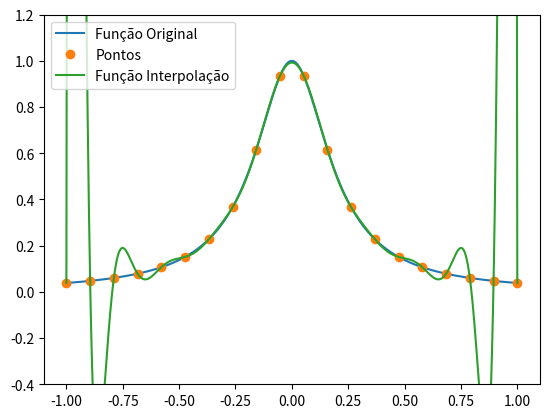

Python code for this plot:
import numpy as np
import matplotlib.pyplot as plt
from scipy.interpolate import lagrange
from numpy.polynomial.polynomial import Polynomial



def f(x):
    return 1.0/(1.0 + 25*x*x)

xOriginal = np.linspace(-1, 1,1000) 
yOriginal = f(xOriginal)

#                         O k é o 20
xPontos = np.linspace(-1, 1,20) 
yPontos = f(xPontos)

poly = lagrange(xPontos,yPontos)

#erro = abs(f(xInterpolacao) - poly(xInterpolacao))

xInterpolacao = np.linspace(-1, 1,1000) 
yInterpolacao = poly(xInterpolacao)


plt.plot(xOriginal,yOriginal,label = "Função Original")
plt.plot(xPontos,yPontos,'o',label = "Pontos")
plt.plot(xInterpolacao,yInterpolacao,label = "Função Interpolação")
plt.legend(loc='upper left') 
plt.ylim((-0.4,1.2))

plt.show() 